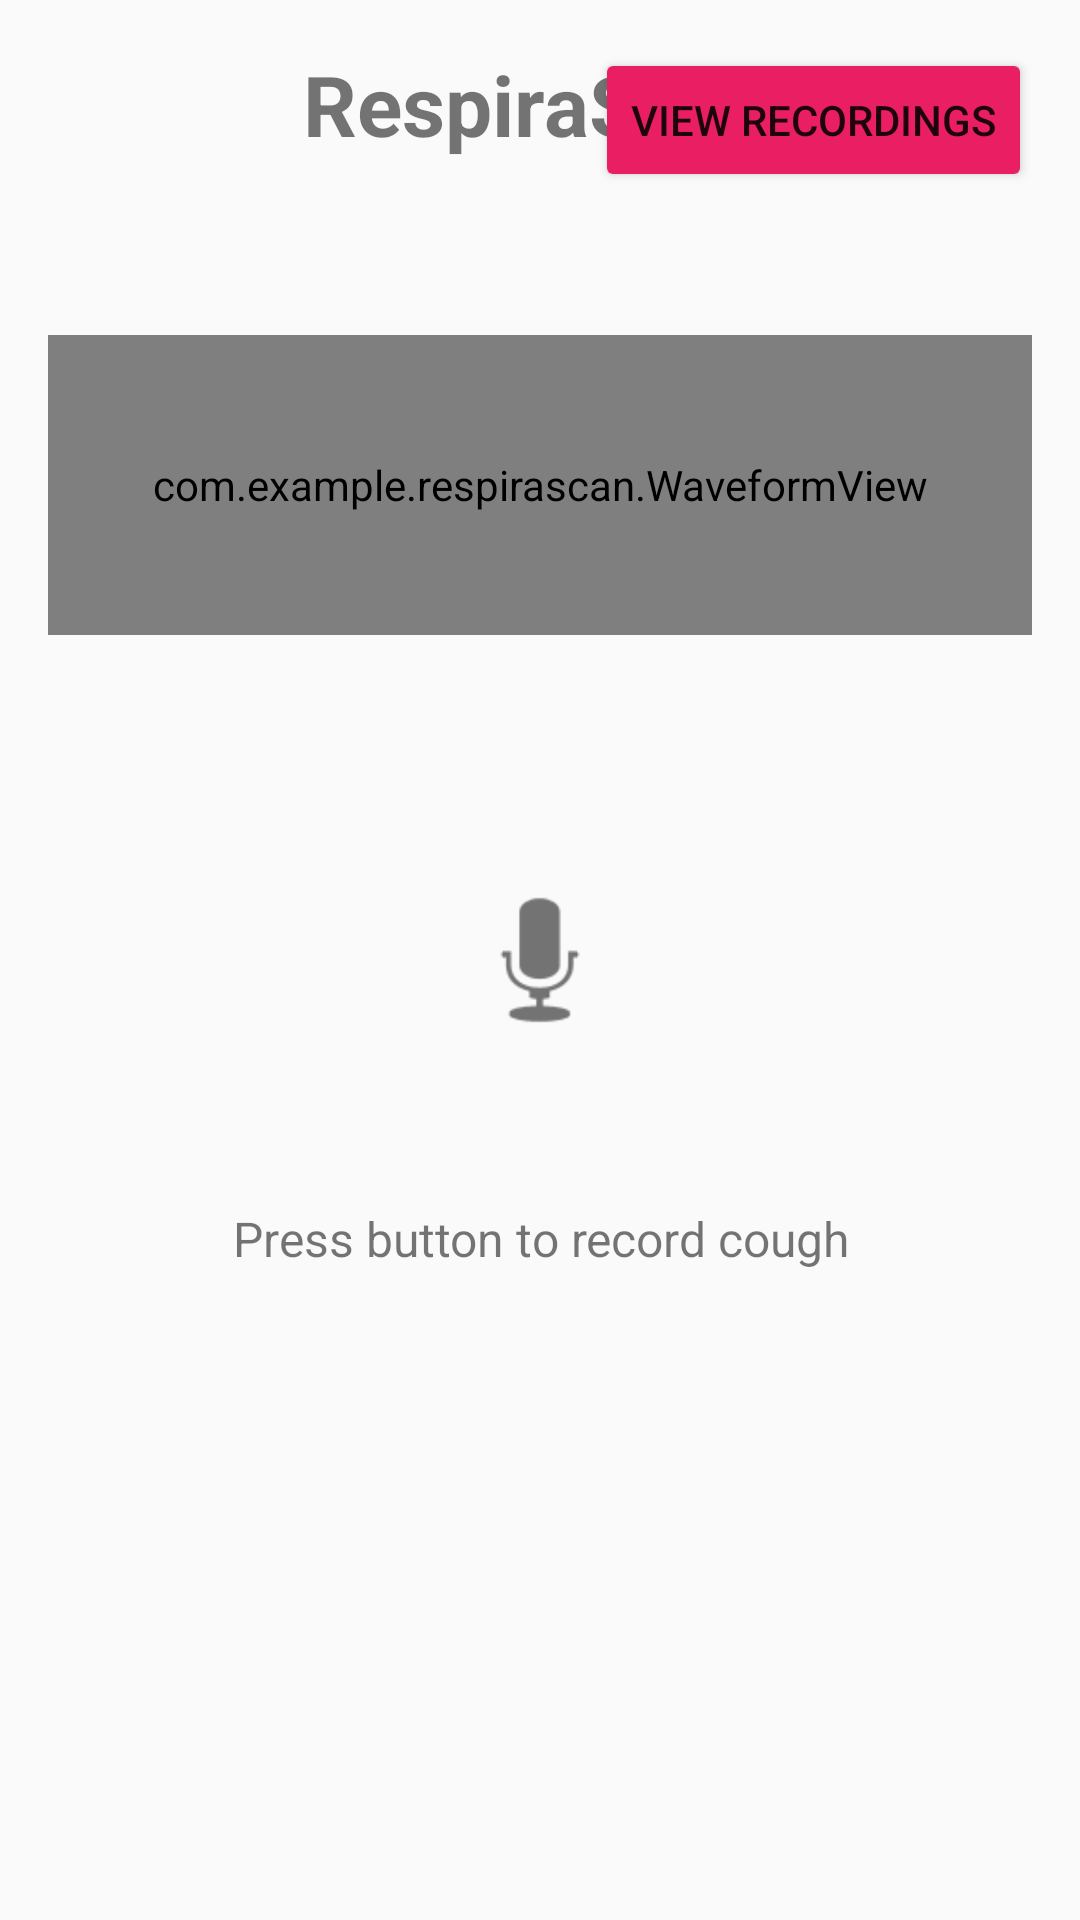

Write the Android layout XML for this screen, with the resource values it uses.
<!-- AndroidManifest.xml: application theme Theme.RespiraScan -->
<!-- res/layout/activity_main.xml -->
<?xml version="1.0" encoding="utf-8"?>
<androidx.constraintlayout.widget.ConstraintLayout xmlns:android="http://schemas.android.com/apk/res/android"
    xmlns:app="http://schemas.android.com/apk/res-auto"
    xmlns:tools="http://schemas.android.com/tools"
    android:layout_width="match_parent"
    android:layout_height="match_parent"
    android:padding="16dp"
    tools:context=".MainActivity">

    <TextView
        android:id="@+id/tvTitle"
        android:layout_width="wrap_content"
        android:layout_height="wrap_content"
        android:text="RespiraScan"
        android:textSize="28sp"
        android:textStyle="bold"
        app:layout_constraintEnd_toEndOf="parent"
        app:layout_constraintStart_toStartOf="parent"
        app:layout_constraintTop_toTopOf="parent" />

    <Button
        android:id="@+id/btnViewRecordings"
        android:layout_width="wrap_content"
        android:layout_height="wrap_content"
        android:text="View Recordings"
        android:backgroundTint="#E91E63"
        app:layout_constraintEnd_toEndOf="parent"
        app:layout_constraintTop_toTopOf="parent" />

    <ProgressBar
        android:id="@+id/progressBar"
        style="?android:attr/progressBarStyle"
        android:layout_width="wrap_content"
        android:layout_height="wrap_content"
        android:visibility="gone"
        app:layout_constraintBottom_toTopOf="@+id/waveformView"
        app:layout_constraintEnd_toEndOf="parent"
        app:layout_constraintStart_toStartOf="parent"
        app:layout_constraintTop_toBottomOf="@+id/tvTitle" />

    <com.example.respirascan.WaveformView
        android:id="@+id/waveformView"
        android:layout_width="match_parent"
        android:layout_height="100dp"
        android:layout_marginVertical="24dp"
        android:background="#EEEEEE"
        app:layout_constraintBottom_toTopOf="@+id/btnMic"
        app:layout_constraintEnd_toEndOf="parent"
        app:layout_constraintStart_toStartOf="parent"
        app:layout_constraintTop_toBottomOf="@+id/tvTitle" />

    <ImageButton
        android:id="@+id/btnMic"
        android:layout_width="100dp"
        android:layout_height="100dp"
        android:background="@drawable/circular_bg"
        android:contentDescription="Microphone"
        android:elevation="4dp"
        android:padding="20dp"
        android:scaleType="fitCenter"
        android:src="@android:drawable/ic_btn_speak_now"
        app:layout_constraintBottom_toBottomOf="parent"
        app:layout_constraintEnd_toEndOf="parent"
        app:layout_constraintStart_toStartOf="parent"
        app:layout_constraintTop_toTopOf="parent" />

    <TextView
        android:id="@+id/tvResult"
        android:layout_width="wrap_content"
        android:layout_height="wrap_content"
        android:layout_marginTop="32dp"
        android:text="Press button to record cough"
        android:textAlignment="center"
        android:textSize="16sp"
        app:layout_constraintEnd_toEndOf="parent"
        app:layout_constraintStart_toStartOf="parent"
        app:layout_constraintTop_toBottomOf="@+id/btnMic" />

</androidx.constraintlayout.widget.ConstraintLayout>
<!-- resources referenced by this layout -->
<resources>
  <style name="Theme.RespiraScan" parent="Theme.AppCompat.Light.NoActionBar">
          <item name="colorPrimary">#E91E63</item>
          <item name="colorPrimaryDark">#C2185B</item>
          <item name="colorAccent">#FF4081</item>
      </style>
</resources>
